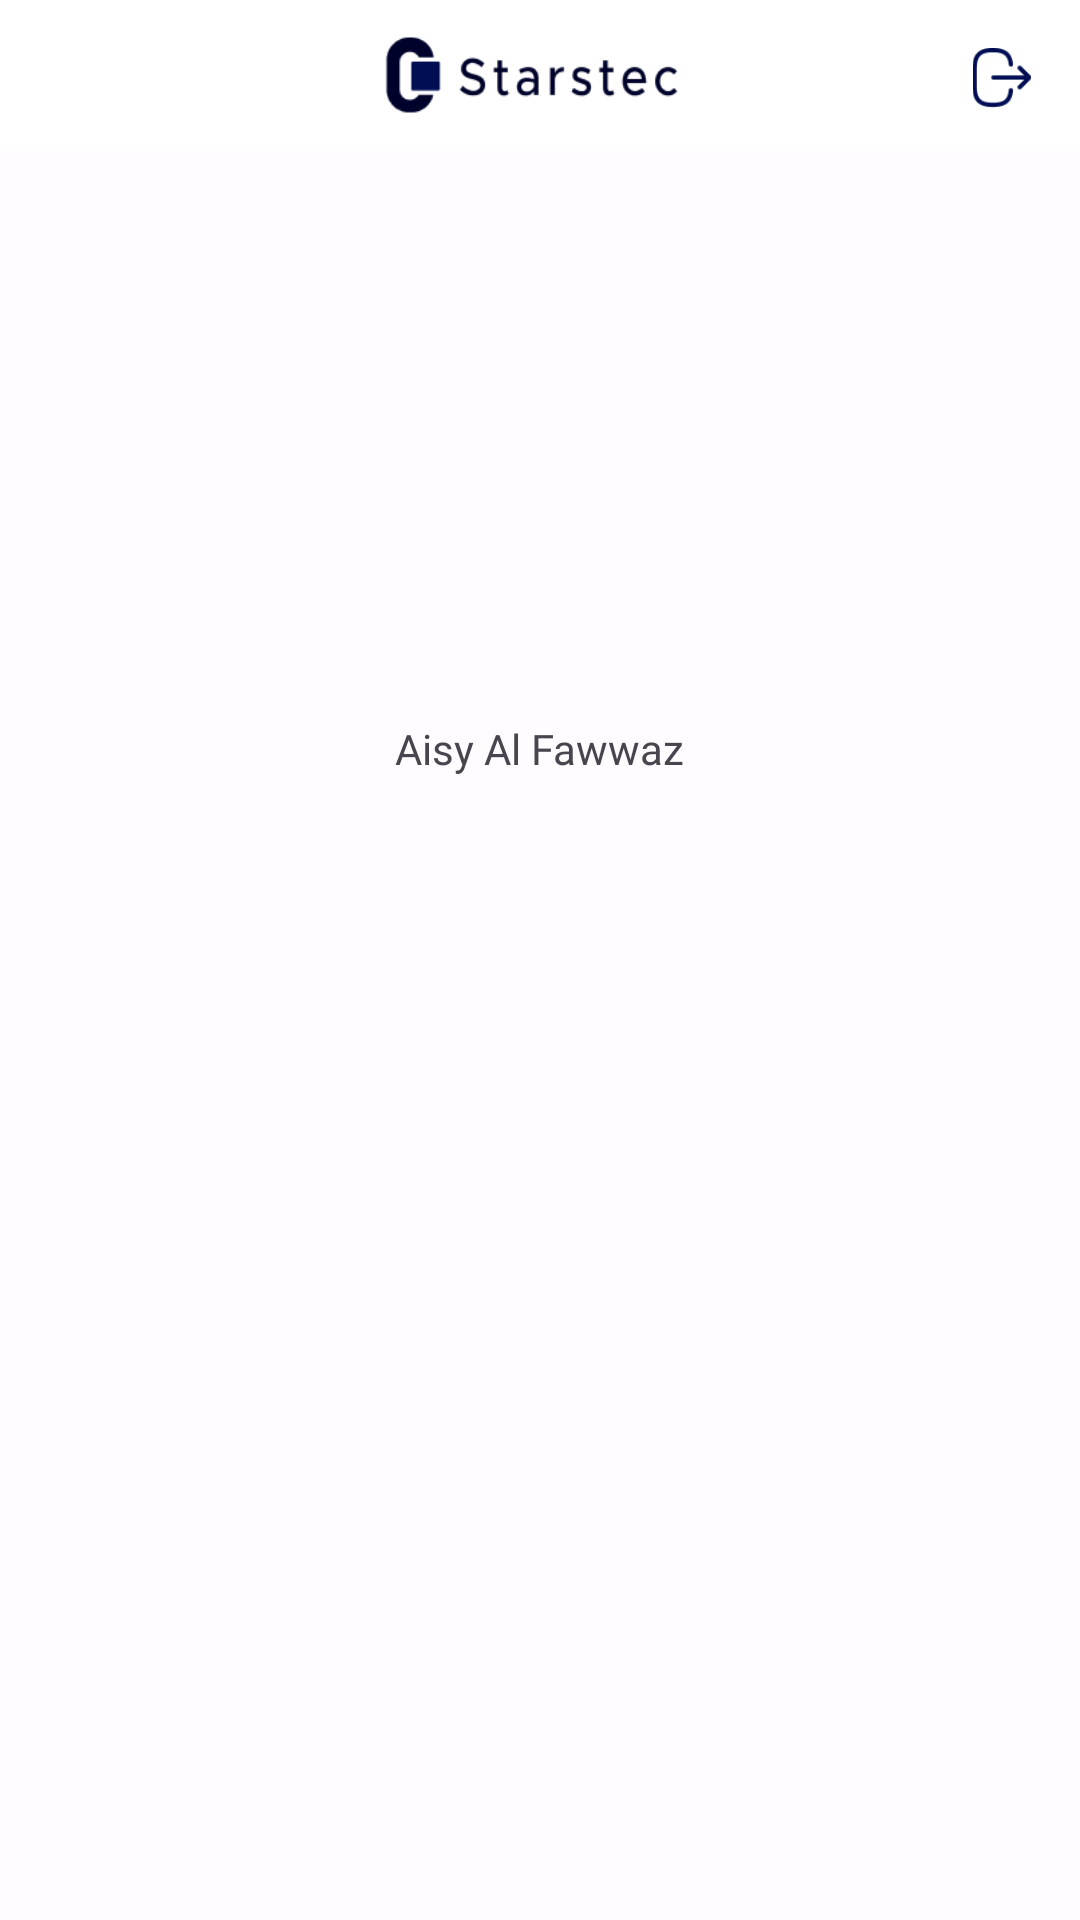

Android layout source for this screen:
<!-- AndroidManifest.xml: application theme Theme.Starstec -->
<!-- res/layout/fragment_profil.xml -->
<?xml version="1.0" encoding="utf-8"?>
<LinearLayout xmlns:android="http://schemas.android.com/apk/res/android"
    xmlns:app="http://schemas.android.com/apk/res-auto"
    xmlns:tools="http://schemas.android.com/tools"
    android:layout_width="match_parent"
    android:layout_height="match_parent"
    android:orientation="vertical"
    tools:context=".ui.fragment.DashboardFragment">

    <LinearLayout
        android:layout_width="match_parent"
        android:layout_height="wrap_content"
        android:orientation="vertical">

        <LinearLayout
            android:layout_width="match_parent"
            android:layout_height="50dp"
            android:background="@color/white"
            android:orientation="horizontal">

            <FrameLayout
                android:layout_width="match_parent"
                android:layout_height="match_parent">


                <ImageView
                    android:id="@+id/logout"
                    android:layout_width="20dp"
                    android:layout_height="20dp"
                    android:layout_gravity="right"
                    android:layout_marginTop="16dp"
                    android:layout_marginRight="16dp"
                    android:layout_marginBottom="10dp"
                    android:src="@drawable/logout" />

                <ImageView
                    android:layout_width="match_parent"
                    android:layout_height="wrap_content"
                    android:layout_gravity="right"
                    android:src="@drawable/starsteclogo" />


            </FrameLayout>


        </LinearLayout>

        <ImageView
            android:id="@+id/profileimage"
            android:layout_width="150dp"
            android:layout_height="150dp"
            android:layout_gravity="center"
            app:layout_constraintDimensionRatio="h,1:1"
            android:layout_marginTop="30dp"/>

        <TextView
            android:id="@+id/tvusername"
            android:layout_width="wrap_content"
            android:layout_height="wrap_content"
            android:text="Aisy Al Fawwaz"
            android:fontFamily="@font/poppins"
            android:layout_marginTop="10dp"
            android:layout_gravity="center"/>

    </LinearLayout>
</LinearLayout>
<!-- resources referenced by this layout -->
<resources>
  <color name="white">#FFFFFFFF</color>
  <style name="Theme.Starstec" parent="Base.Theme.Starstec" />
  <color name="md_theme_light_primary">#3B3A3A</color>
  <color name="md_theme_light_onPrimary">#FFFFFF</color>
  <color name="md_theme_light_primaryContainer">#EADDFF</color>
  <color name="md_theme_light_onPrimaryContainer">#21005D</color>
  <color name="md_theme_light_secondary">#625B71</color>
  <color name="md_theme_light_onSecondary">#FFFFFF</color>
  <color name="md_theme_light_secondaryContainer">#FFCDDB</color>
  <color name="md_theme_light_onSecondaryContainer">#1D192B</color>
  <color name="md_theme_light_tertiary">#7D5260</color>
  <color name="md_theme_light_onTertiary">#FFFFFF</color>
  <color name="md_theme_light_tertiaryContainer">#FFD8E4</color>
  <color name="md_theme_light_onTertiaryContainer">#31111D</color>
  <color name="md_theme_light_error">#B3261E</color>
  <color name="md_theme_light_onError">#FFFFFF</color>
  <color name="md_theme_light_errorContainer">#F9DEDC</color>
  <color name="md_theme_light_onErrorContainer">#410E0B</color>
  <color name="md_theme_light_outline">#79747E</color>
  <color name="md_theme_light_background">#FFFBFE</color>
  <color name="md_theme_light_onBackground">#1C1B1F</color>
  <color name="md_theme_light_surface">#FFFBFE</color>
  <color name="md_theme_light_onSurface">#1C1B1F</color>
  <color name="md_theme_light_surfaceVariant">#E7E0EC</color>
  <color name="md_theme_light_onSurfaceVariant">#49454F</color>
  <color name="md_theme_light_inverseSurface">#313033</color>
  <color name="md_theme_light_inverseOnSurface">#F4EFF4</color>
  <color name="md_theme_light_inversePrimary">#D0BCFF</color>
</resources>
